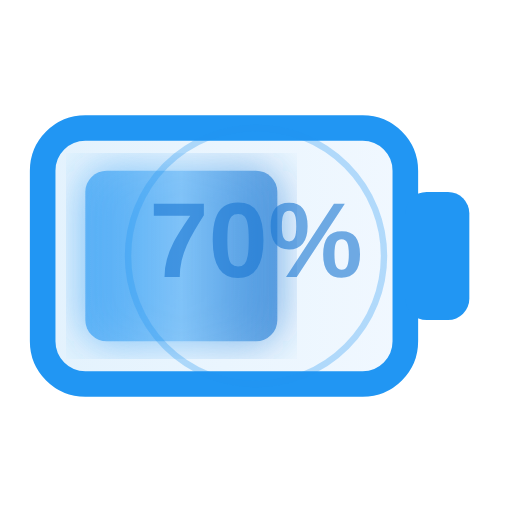
t = 0.00 s
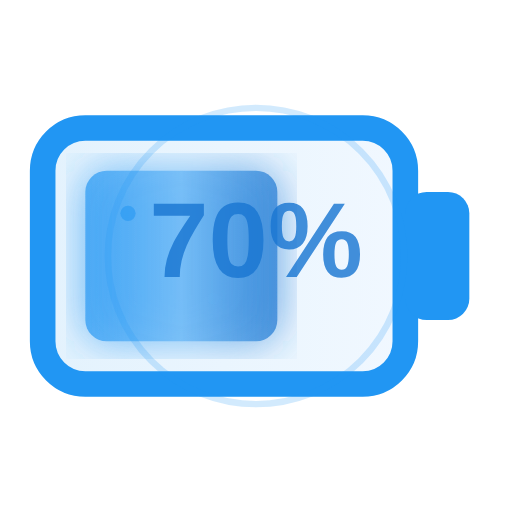
t = 0.79 s
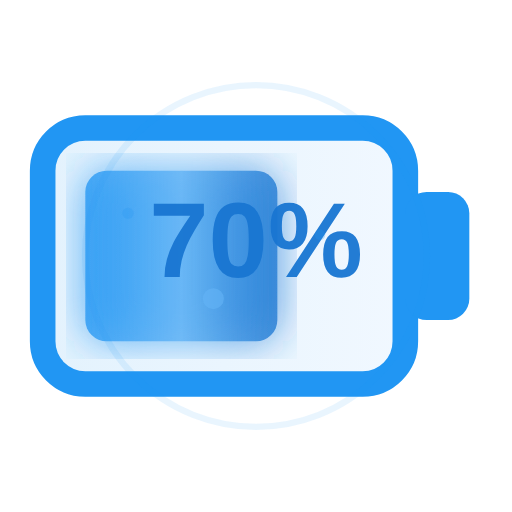
t = 1.68 s
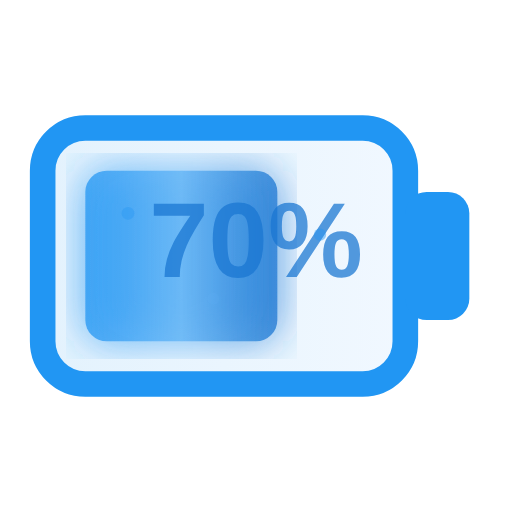
t = 2.50 s
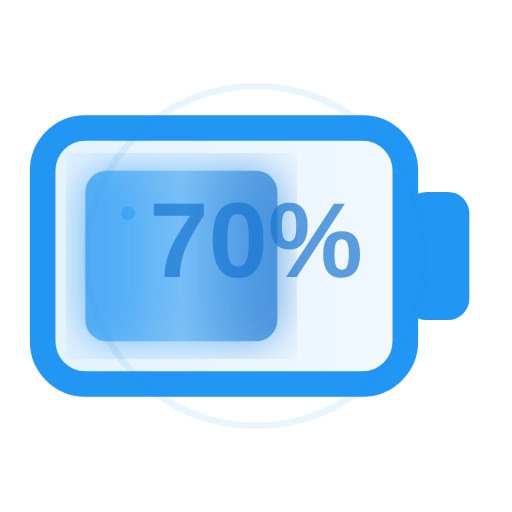
t = 3.36 s
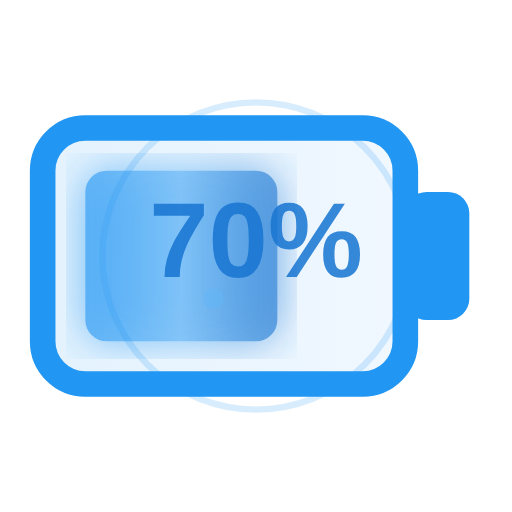
t = 4.00 s

The animated SVG that drew these frames (rendered in a browser with its animation timeline set to each time). Animation: 10 SMIL elements (animate=10); one cycle of 5.00 s, repeats indefinitely.

<?xml version="1.0" encoding="UTF-8"?>
<svg width="24" height="24" viewBox="0 0 24 24" xmlns="http://www.w3.org/2000/svg">
  <!-- Battery outline -->
  <defs>
    <linearGradient id="normalGradient" x1="0%" y1="0%" x2="100%" y2="0%">
      <stop offset="0%" style="stop-color:#2196F3;stop-opacity:0.8" />
      <stop offset="50%" style="stop-color:#64B5F6;stop-opacity:0.9" />
      <stop offset="100%" style="stop-color:#1976D2;stop-opacity:0.8" />
    </linearGradient>
    
    <linearGradient id="batteryBodyNormal" x1="0%" y1="0%" x2="100%" y2="0%">
      <stop offset="0%" style="stop-color:#E3F2FD;stop-opacity:1" />
      <stop offset="100%" style="stop-color:#F1F8FF;stop-opacity:1" />
    </linearGradient>
    
    <filter id="blueGlow">
      <feGaussianBlur stdDeviation="1" result="coloredBlur"/>
      <feMerge> 
        <feMergeNode in="coloredBlur"/>
        <feMergeNode in="SourceGraphic"/>
      </feMerge>
    </filter>
  </defs>
  
  <!-- Battery body -->
  <rect x="2" y="6" width="17" height="12" rx="2" ry="2" 
        fill="url(#batteryBodyNormal)" stroke="#2196F3" stroke-width="1.2"/>
  
  <!-- Battery terminal -->
  <rect x="19" y="9" width="3" height="6" rx="1" ry="1" 
        fill="#2196F3"/>
  
  <!-- Normal battery fill (steady with subtle pulse) -->
  <rect x="4" y="8" width="9" height="8" rx="1" ry="1" 
        fill="url(#normalGradient)" filter="url(#blueGlow)">
    <animate attributeName="opacity" 
             values="0.8;1.0;0.8" 
             dur="4s" 
             repeatCount="indefinite"/>
  </rect>
  
  <!-- Gentle breathing effect -->
  <circle cx="12" cy="12" r="8" fill="none" stroke="#2196F3" stroke-width="0.3" opacity="0">
    <animate attributeName="r" values="6;9;6" dur="5s" repeatCount="indefinite"/>
    <animate attributeName="opacity" values="0.3;0;0.3" dur="5s" repeatCount="indefinite"/>
  </circle>
  
  <!-- Percentage indicator -->
  <text x="12" y="13" text-anchor="middle" font-family="Arial, sans-serif" 
        font-size="5" font-weight="bold" fill="#1976D2" opacity="0.8">
    70%
    <animate attributeName="opacity" 
             values="0.6;1.0;0.6" 
             dur="3s" 
             repeatCount="indefinite"/>
  </text>
  
  <!-- Subtle energy dots -->
  <circle cx="6" cy="10" r="0.3" fill="#2196F3" opacity="0">
    <animate attributeName="opacity" values="0;0.7;0" dur="2s" repeatCount="indefinite"/>
    <animate attributeName="r" values="0.2;0.4;0.2" dur="2s" repeatCount="indefinite"/>
  </circle>
  
  <circle cx="10" cy="14" r="0.3" fill="#64B5F6" opacity="0">
    <animate attributeName="opacity" values="0;0.6;0" dur="2.3s" begin="0.5s" repeatCount="indefinite"/>
    <animate attributeName="r" values="0.2;0.5;0.2" dur="2.3s" begin="0.5s" repeatCount="indefinite"/>
  </circle>
  
  <circle cx="15" cy="11" r="0.3" fill="#2196F3" opacity="0">
    <animate attributeName="opacity" values="0;0.5;0" dur="2.7s" begin="1s" repeatCount="indefinite"/>
    <animate attributeName="r" values="0.2;0.3;0.2" dur="2.7s" begin="1s" repeatCount="indefinite"/>
  </circle>
</svg>
